Run: headless pygame with SDL's dummy video driver; simulated clock (each Clock.tick advances the game by its frame time, no real sleeping); random seed 0; keys injected as events and as key.get_pressed() state; no mouse input.
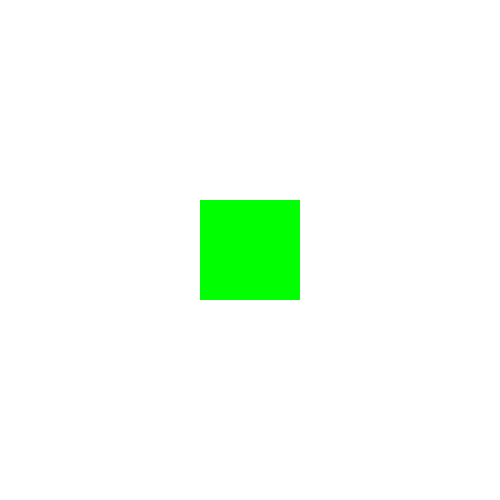
Frame 1 of 4 · flips 1–60 · no input
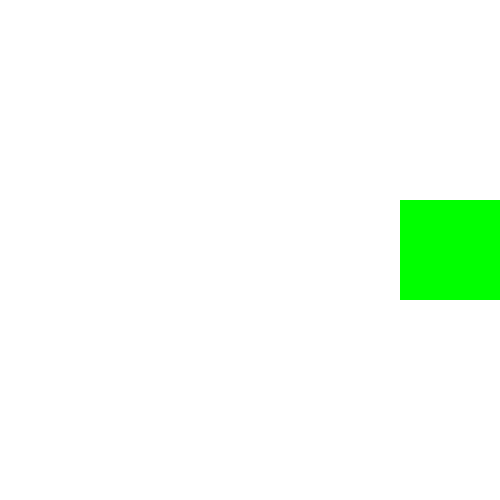
Frame 2 of 4 · flips 61–180 · tapped SPACE, RETURN · held RIGHT (→), D
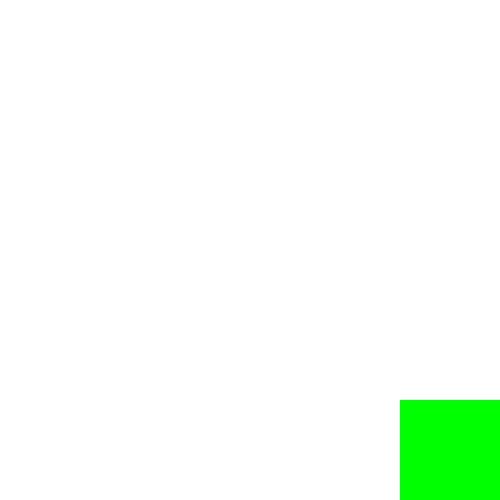
Frame 3 of 4 · flips 181–300 · held DOWN (↓), S
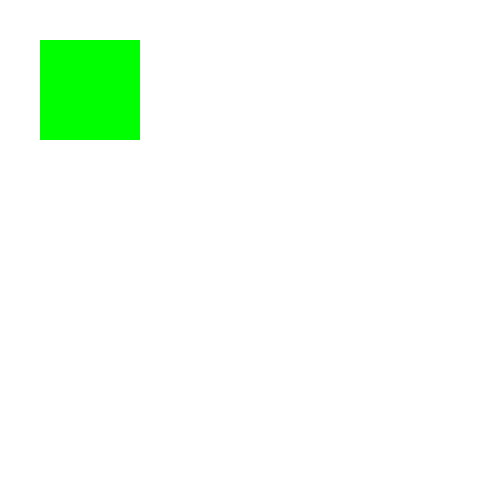
Frame 4 of 4 · flips 301–420 · held LEFT (←), A, UP (↑), W

The pygame program that drew these frames:

import pygame
from dataclasses import dataclass, field
from pygame.locals import (
    K_UP,
    K_DOWN,
    K_LEFT,
    K_RIGHT,
    K_ESCAPE,
    KEYDOWN,
    QUIT,
)
WIDTH, HEIGHT = 500, 500

win = pygame.display.set_mode((WIDTH, HEIGHT))
pygame.display.set_caption('Client')

client_number = 0


@dataclass
class Player(pygame.sprite.Sprite):
    x: int
    y: int
    width: int
    height: int
    color: (int, int, int)
    vel: int = 3
    surf: pygame.Surface = field(init=False)
    rect: (int, int, int, int) = field(init=False)

    def __post_init__(self):
        self.surf = pygame.Surface((self.width, self.height))
        self.set_rect()

    def set_rect(self):
        self.rect = self.surf.get_rect()
        self.rect.centerx = self.x
        self.rect.centery = self.y

    def draw(self, win: pygame.Surface):
        """Drawing player on window (pygame.Surface)

        Args:
            win (pygame.Surface): pygame window surface
        """
        pygame.draw.rect(win, self.color, self.rect)

    def move(self):
        keys = pygame.key.get_pressed()

        if keys[K_LEFT]:
            self.rect.move_ip(-self.vel, 0)
        if keys[K_RIGHT]:
            self.rect.move_ip(self.vel, 0)
        if keys[K_UP]:
            self.rect.move_ip(0, -self.vel)
        if keys[K_DOWN]:
            self.rect.move_ip(0, self.vel)

        # Keep player on the screen
        if self.rect.left < 0:
            self.rect.left = 0
        if self.rect.right > WIDTH:
            self.rect.right = WIDTH
        if self.rect.top <= 0:
            self.rect.top = 0
        if self.rect.bottom >= HEIGHT:
            self.rect.bottom = HEIGHT


def redraw_window(win, player):
    win.fill((255, 255, 255))
    player.draw(win)
    pygame.display.update()


def main():
    running = True
    p = Player(x=WIDTH//2, y=HEIGHT//2, width=100,
               height=100, color=(0, 255, 0))
    clock = pygame.time.Clock()

    while running:
        clock.tick(60)
        for event in pygame.event.get():
            if event.type == pygame.QUIT:
                run = False
                pygame.quit()
        p.move()
        redraw_window(win, p)


if __name__ == "__main__":
    main()
